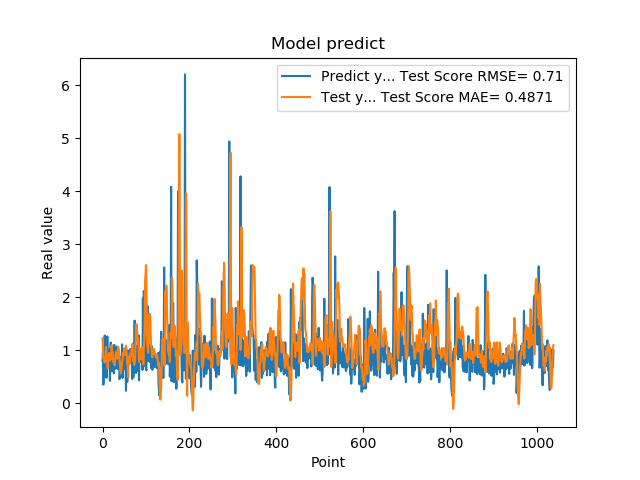

The file beside this chart, header and first rows:
7.976629734039306641e-01, 1.225332031939088573e+00
9.608020186424257592e-01, 1.014136624105345552e+00
3.470349907875061035e-01, 8.481425604320351752e-01
9.546210169792177513e-01, 8.683464381361309936e-01
5.251880288124084473e-01, 7.802546963836956007e-01
1.275226235389709695e+00, 7.676172355465895603e-01
8.723750114440917969e-01, 7.889705016240160518e-01
7.321749925613403320e-01, 7.979301546988540883e-01
7.640249729156494141e-01, 1.060118288840028011e+00
4.752210080623626154e-01, 9.294017131309425528e-01
7.414129972457885742e-01, 9.156283519475632016e-01
1.258002042770385520e+00, 7.683139747351024340e-01
7.274609804153442383e-01, 6.543351312665929287e-01
7.892770171165466309e-01, 8.686680442918255363e-01
6.914690136909484863e-01, 9.059950191926209317e-01
7.093830108642578125e-01, 9.443357730175707676e-01
1.014547944068908691e+00, 9.392487431781947338e-01
4.182830154895783026e-01, 8.021134983406272845e-01
1.002280950546264648e+00, 8.751830277679926162e-01
1.143296003341674805e+00, 8.208049208805174857e-01
6.746559739112854004e-01, 8.484252884154320773e-01
6.009536385536193848e-01, 1.093872918242370984e+00
6.538079977035522461e-01, 9.879113713732616819e-01
7.814120054244995117e-01, 9.620644222252054956e-01
8.469259738922119141e-01, 8.379695321778801720e-01
6.482390165328979492e-01, 7.709432451367015382e-01
5.623700022697448730e-01, 7.827136955186223544e-01
1.099647998809814453e+00, 8.080034710420864741e-01
9.541710019111632191e-01, 7.152565631862922713e-01
6.694499850273132324e-01, 8.165909870593587305e-01
6.464660167694091797e-01, 9.127536895356321844e-01
8.223180174827575684e-01, 9.056006747285105796e-01
8.300920128822326660e-01, 9.686209341798766026e-01
1.067314028739929199e+00, 9.137886096285668946e-01
6.827279925346374512e-01, 8.339110976179036072e-01
6.464239954948425293e-01, 9.731290761903621522e-01
6.881093978881835938e-01, 1.058995743750272611e+00
6.500350236892700195e-01, 1.032108282429030854e+00
8.693690299987792969e-01, 9.622588008263394110e-01
4.518609941005706787e-01, 8.396763361294228289e-01
4.952389895915984552e-01, 7.379335290069242159e-01
6.850870251655578613e-01, 6.339881025870686138e-01
8.653740286827087402e-01, 5.595163355531999061e-01
7.400469779968261719e-01, 6.227554192675344158e-01
8.204330205917358398e-01, 6.534671105367517718e-01
1.108605027198791504e+00, 7.733557057101151377e-01
4.751499891281127930e-01, 7.967095376670259022e-01
9.457899928092955433e-01, 9.419468006230752311e-01
7.877500057220458984e-01, 8.935409828622041806e-01
9.367713332176208496e-01, 9.171160447457631371e-01
6.470239758491516113e-01, 1.014520030321375943e+00
1.029777050018310325e+00, 9.174722080437427429e-01
9.328820109367371716e-01, 9.513040777069688980e-01
7.528370022773742676e-01, 9.143467981131185862e-01
2.307340055704117099e-01, 1.080046061747404362e+00
8.772729635238647461e-01, 1.012929208196008846e+00
7.876309752464294434e-01, 8.647399434923440653e-01
3.992269933223724365e-01, 7.363305383514366920e-01
9.923512339591979980e-01, 7.031865443976750285e-01
7.200859785079956055e-01, 4.834582458091202239e-01
7.269890308380126953e-01, 7.566063177332098544e-01
... 979 more rows
